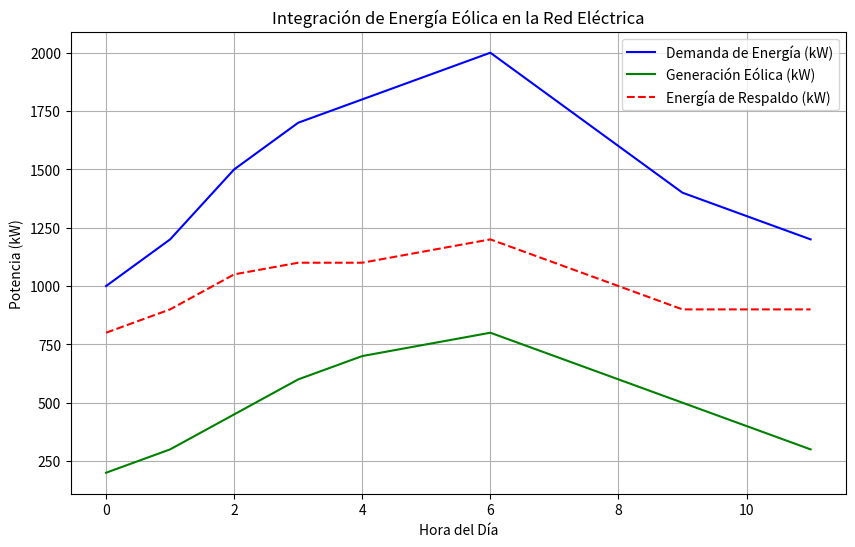

Python code for this plot:
import numpy as np
import matplotlib.pyplot as plt

# Datos de ejemplo: demanda de energía (kW) y generación eólica (kW)
demanda = np.array([1000, 1200, 1500, 1700, 1800, 1900, 2000, 1800, 1600, 1400, 1300, 1200])  # Demanda horaria
generacion_eolica = np.array([200, 300, 450, 600, 700, 750, 800, 700, 600, 500, 400, 300])  # Generación horaria

# Calcular el déficit o sobrante de energía
deficit_sobrante = demanda - generacion_eolica

# Asumir que la energía de respaldo proviene de una planta térmica o almacenamiento
energia_respaldo = np.maximum(deficit_sobrante, 0)  # Si hay déficit, usar respaldo

# Visualización
plt.figure(figsize=(10, 6))
plt.plot(demanda, label='Demanda de Energía (kW)', color='b')
plt.plot(generacion_eolica, label='Generación Eólica (kW)', color='g')
plt.plot(energia_respaldo, label='Energía de Respaldo (kW)', color='r', linestyle='--')
plt.title('Integración de Energía Eólica en la Red Eléctrica')
plt.xlabel('Hora del Día')
plt.ylabel('Potencia (kW)')
plt.legend()
plt.grid(True)
plt.show()